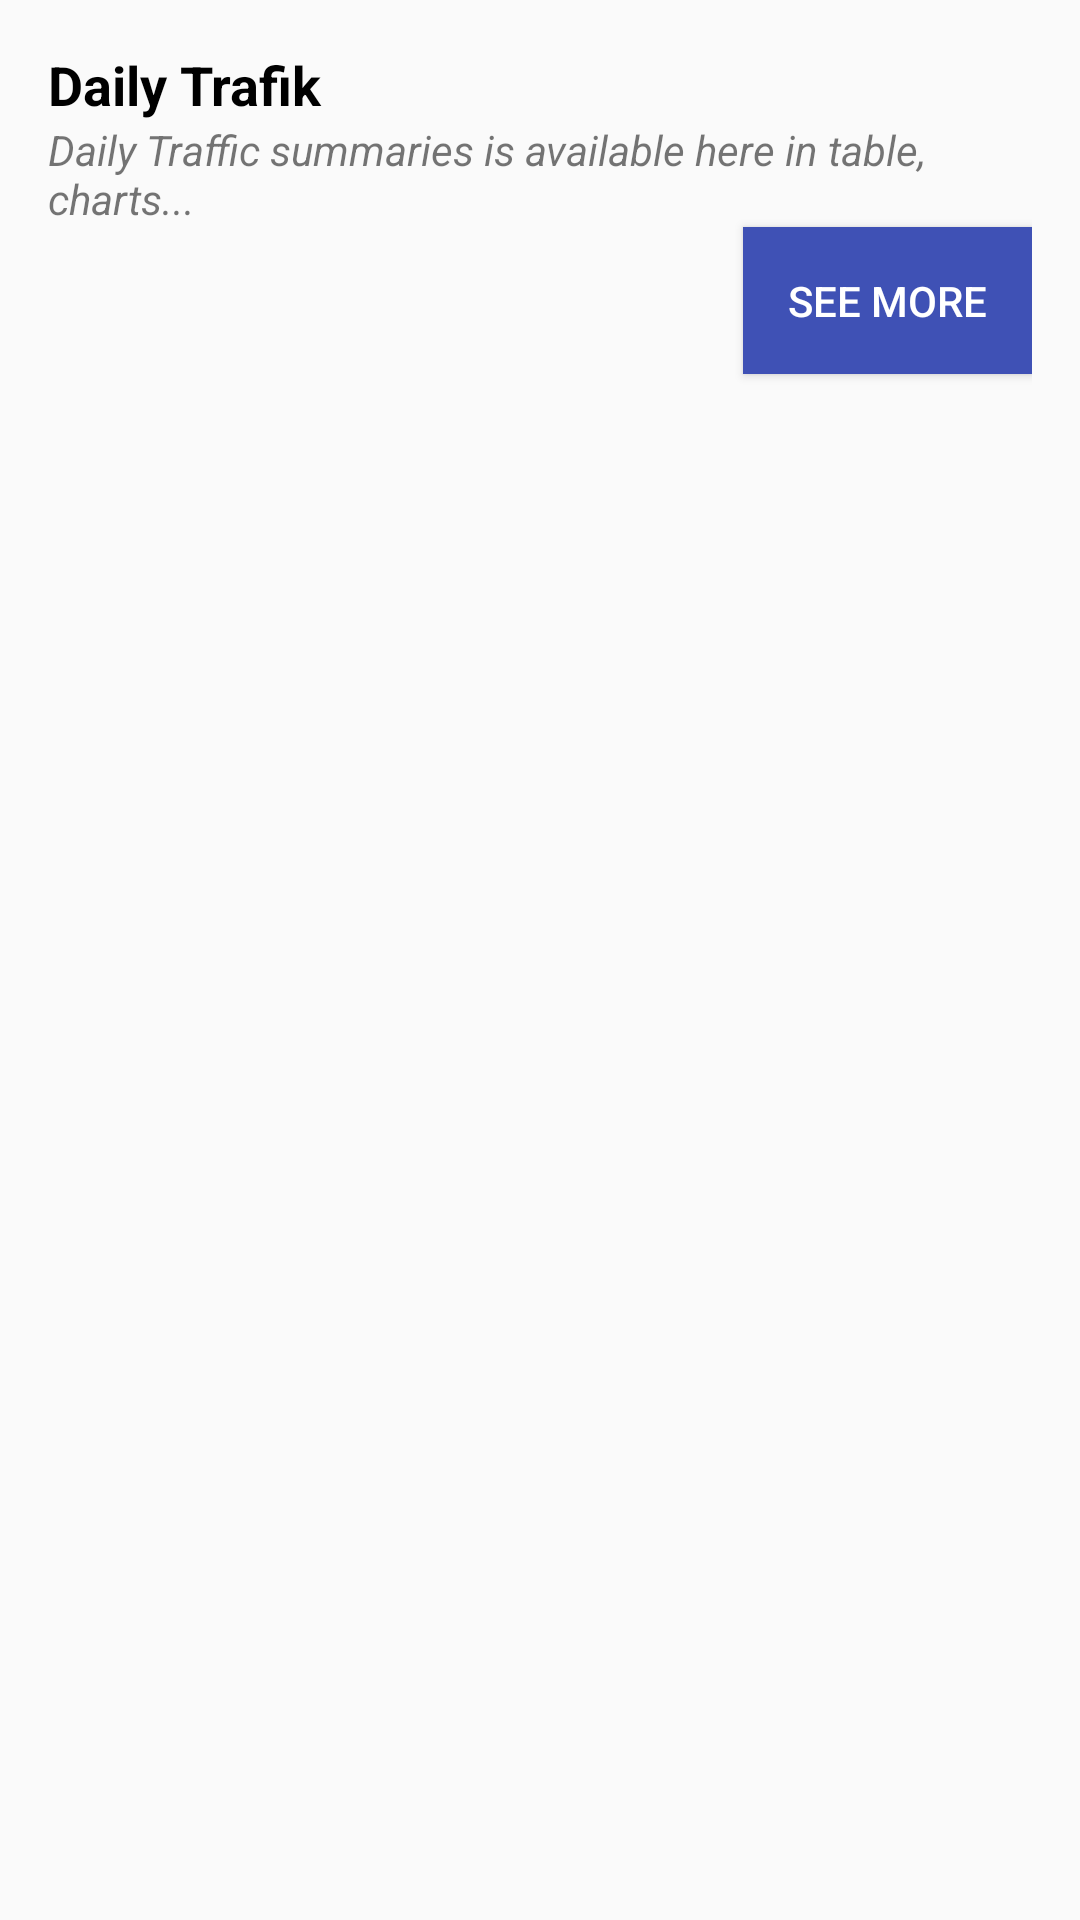

Layout XML and referenced resources for this Android screen:
<!-- AndroidManifest.xml: application theme AppTheme -->
<!-- res/layout/daily_trafik_card_content.xml -->
<?xml version="1.0" encoding="utf-8"?>
<RelativeLayout xmlns:android="http://schemas.android.com/apk/res/android"
    android:layout_width="match_parent" android:layout_height="match_parent"
    android:padding="16dp">

    <TextView
        android:layout_width="wrap_content"
        android:layout_height="wrap_content"
        android:textAppearance="?android:attr/textAppearanceMedium"
        android:text="@string/daily_heading"
        android:id="@+id/daily_heading"
        android:textStyle="bold"
        android:textColor="@color/black"
        android:layout_alignParentTop="true"
        android:layout_alignParentLeft="true"
        android:layout_alignParentStart="true" />

    <TextView
        android:layout_width="wrap_content"
        android:layout_height="wrap_content"
        android:textAppearance="?android:attr/textAppearanceSmall"
        android:text="@string/daily_summary"
        android:id="@+id/daily_summary"
        android:textStyle="italic"
        android:layout_below="@+id/daily_heading"
        android:layout_alignParentLeft="true"
        android:layout_alignParentStart="true" />

    <Button
        style="?android:attr/buttonStyleSmall"
        android:layout_width="wrap_content"
        android:layout_height="wrap_content"
        android:text="@string/view_daily_info"
        android:id="@+id/view_daily_info"
        android:padding="15dp"
        android:textColor="@color/white"
        android:background="@color/colorPrimary"
        android:layout_alignParentRight="true"
        android:layout_alignParentEnd="true"
        android:layout_below="@+id/daily_summary" />
</RelativeLayout>
<!-- resources referenced by this layout -->
<resources>
  <color name="black">#000000</color>
  <color name="colorPrimary">#3F51B5</color>
  <color name="white">#FFFFFF</color>
  <string name="daily_heading">Daily Trafik</string>
  <string name="daily_summary">Daily Traffic summaries is available here in table, charts...</string>
  <string name="view_daily_info">See More</string>
  <style name="AppTheme" parent="Theme.AppCompat.Light.NoActionBar">
          
          <item name="colorPrimary">@color/colorPrimary</item>
          <item name="colorPrimaryDark">@color/colorPrimaryDark</item>
          <item name="colorAccent">@color/colorAccent</item>
      </style>
  <color name="colorPrimaryDark">#303f9f</color>
  <color name="colorAccent">#FF4081</color>
</resources>
